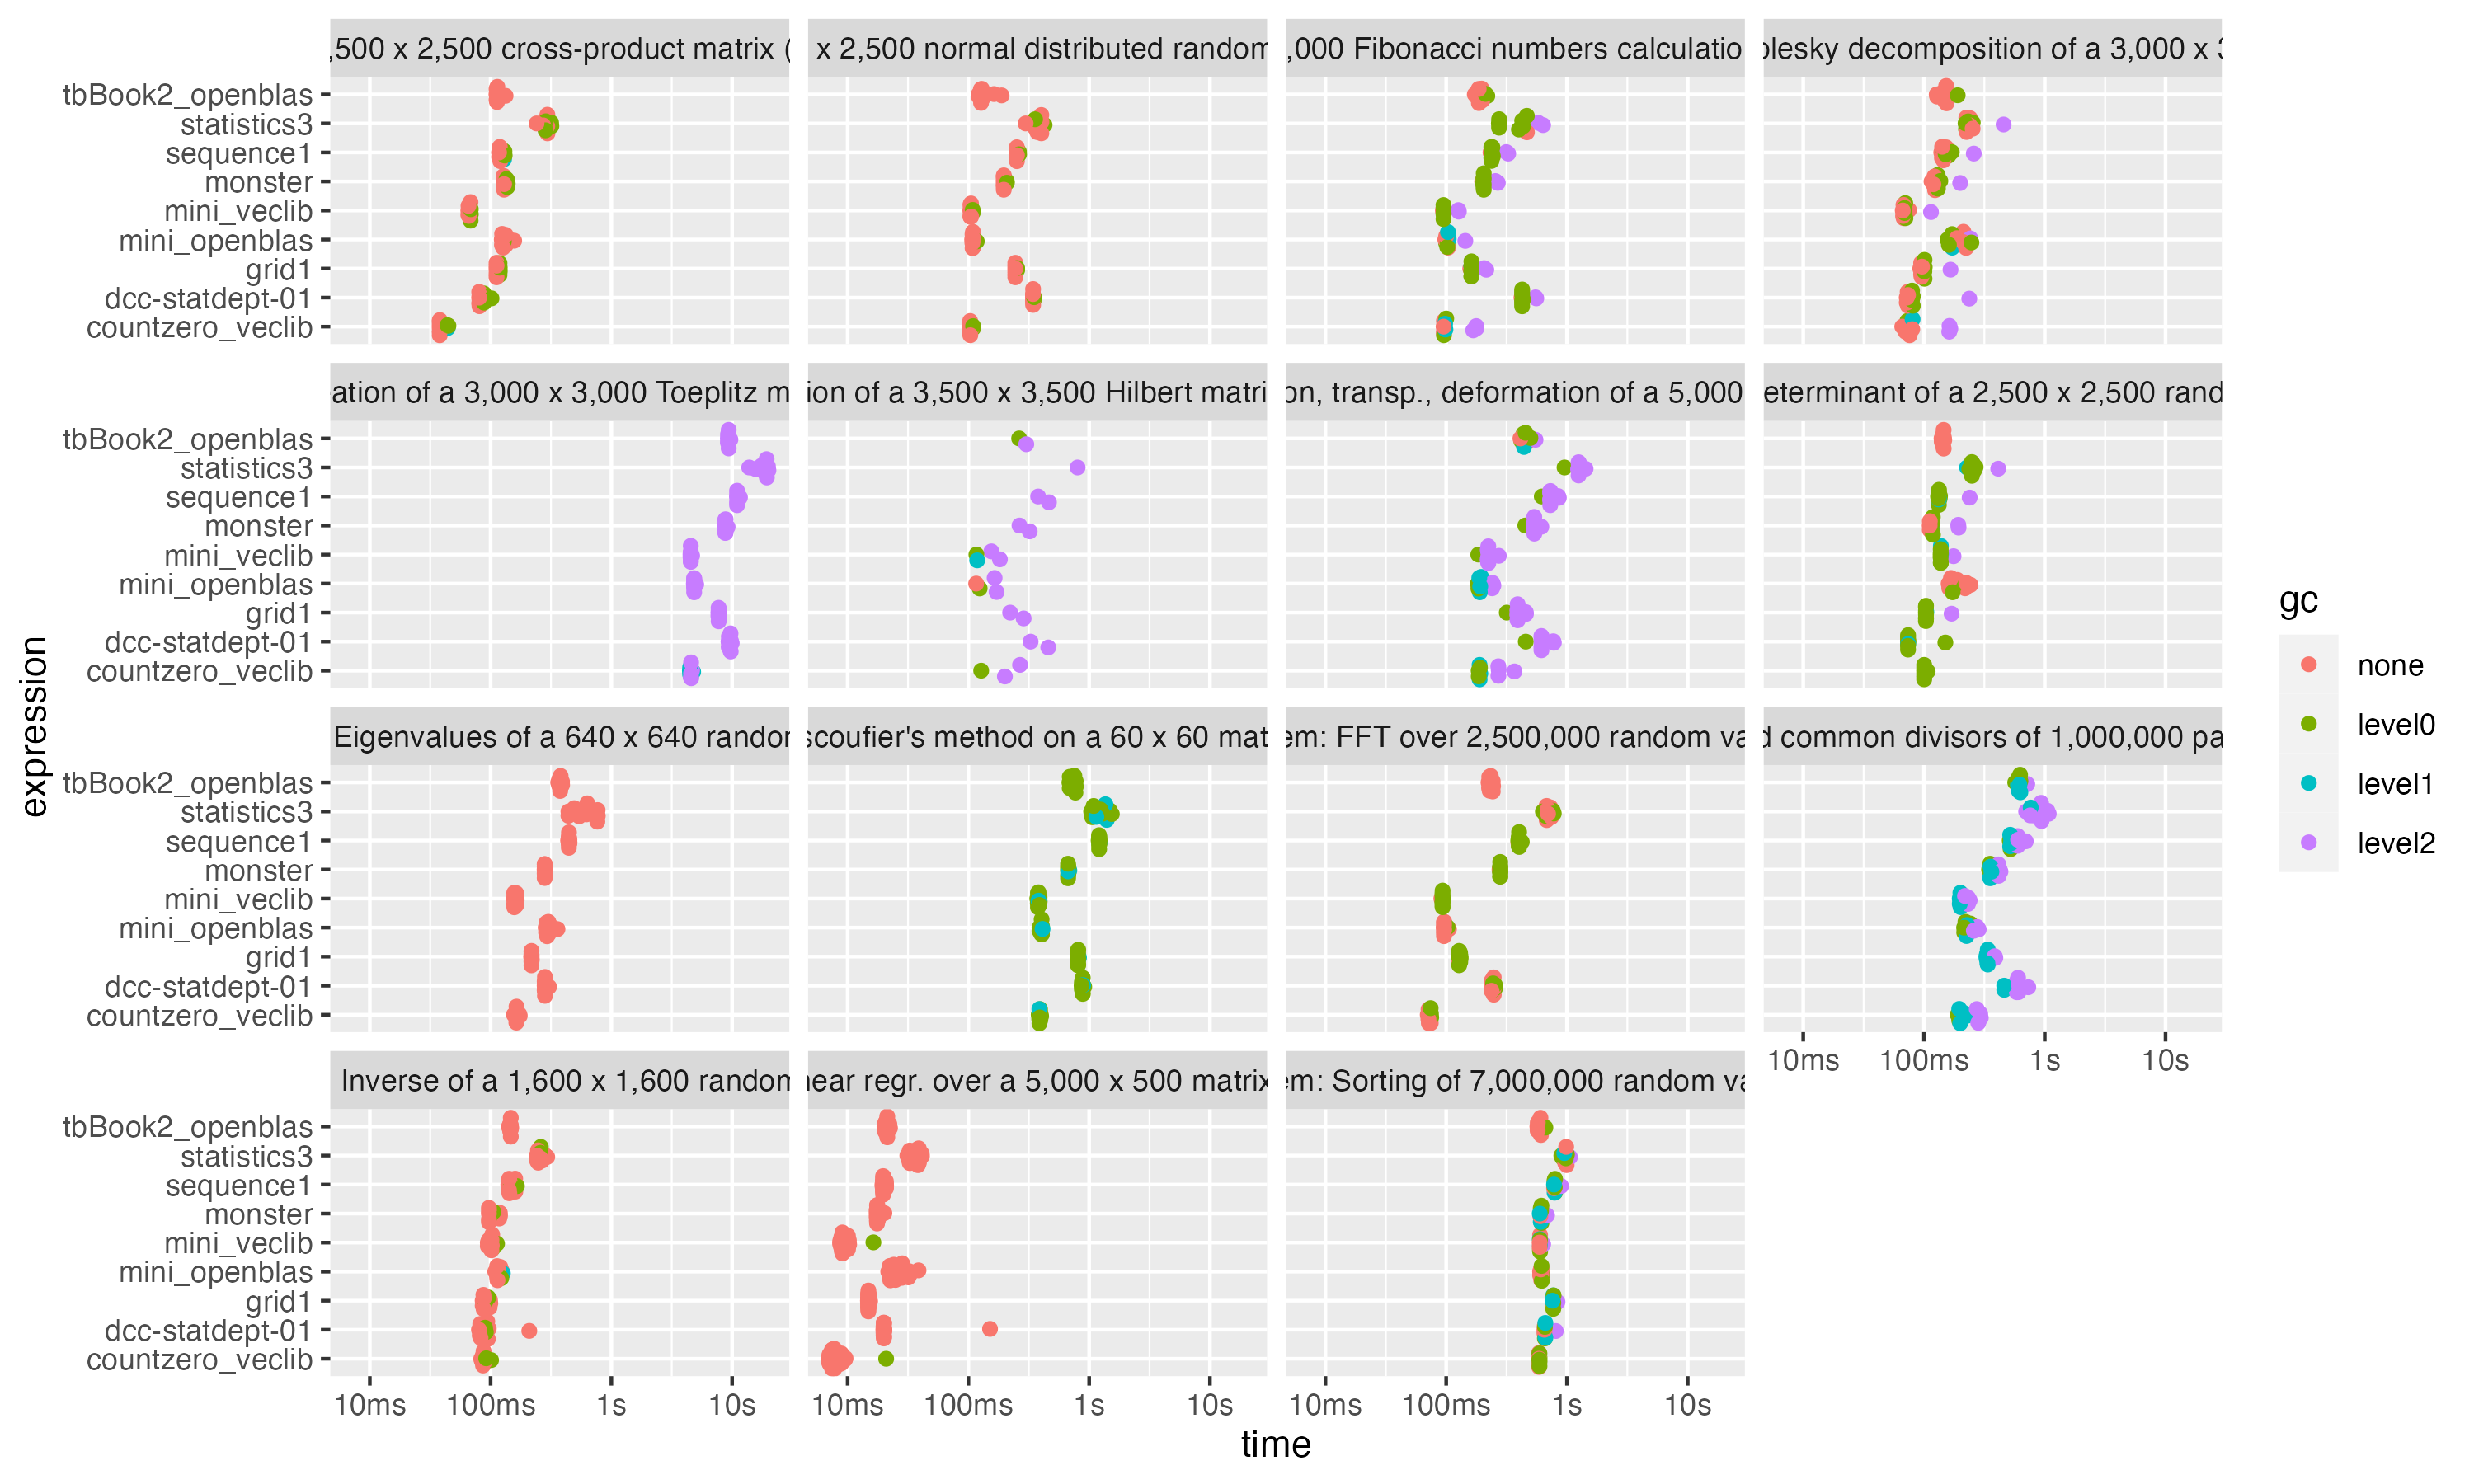

Source data for this figure (header and first rows):
expression, countzero_veclib, dcc-statdept-01, grid1, mini_openblas, mini_veclib, monster, sequence1, statistics3, tbBook2_openblas
3,500,000 Fibonacci numbers calculation …, 0.09545, 0.4199, 0.1582, 0.1, 0.09386, 0.1985, 0.2327, 0.4658, 0.1869
Creation of a 3,500 x 3,500 Hilbert matr…, 0.2005, 0.393, 0.2541, 0.1159, 0.1366, 0.2933, 0.421, 0.8022, 0.2823
Grand common divisors of 1,000,000 pairs…, 0.2197, 0.5967, 0.336, 0.2312, 0.2077, 0.3586, 0.524, 0.9071, 0.6153
Creation of a 3,000 x 3,000 Toeplitz mat…, 4.563, 9.574, 7.744, 4.848, 4.546, 8.803, 11.03, 18.91, 9.341
Escoufier's method on a 60 x 60 matrix (…, 0.3895, 0.882, 0.8094, 0.4029, 0.3796, 0.6693, 1.209, 1.264, 0.7392
Creation, transp., deformation of a 5,00…, 0.1909, 0.6159, 0.3902, 0.1912, 0.2227, 0.5361, 0.7276, 1.254, 0.4425
2,500 x 2,500 normal distributed random …, 0.1037, 0.343, 0.2447, 0.1086, 0.1045, 0.1963, 0.2521, 0.3752, 0.1277
Sorting of 7,000,000 random values, 0.5872, 0.6509, 0.7679, 0.6117, 0.5964, 0.6059, 0.7872, 0.9854, 0.5989
2,500 x 2,500 cross-product matrix (b = …, 0.03795, 0.08068, 0.1119, 0.1272, 0.06581, 0.1288, 0.1198, 0.288, 0.1132
Linear regr. over a 5,000 x 500 matrix (…, 0.007738, 0.01996, 0.01486, 0.0258, 0.009305, 0.01764, 0.01983, 0.03794, 0.02124
FFT over 2,500,000 random values, 0.07183, 0.2422, 0.1278, 0.09593, 0.09116, 0.2764, 0.3962, 0.6965, 0.2318
Eigenvalues of a 640 x 640 random matrix, 0.1637, 0.2815, 0.218, 0.2952, 0.1577, 0.2806, 0.4453, 0.613, 0.3771
Determinant of a 2,500 x 2,500 random ma…, 0.1004, 0.07376, 0.1039, 0.1822, 0.1378, 0.1116, 0.1328, 0.251, 0.1443
Cholesky decomposition of a 3,000 x 3,00…, 0.07602, 0.07321, 0.09467, 0.2118, 0.06761, 0.1221, 0.1413, 0.2383, 0.1503
Inverse of a 1,600 x 1,600 random matrix, 0.08689, 0.08817, 0.08776, 0.1144, 0.1016, 0.09688, 0.1434, 0.2538, 0.1461
